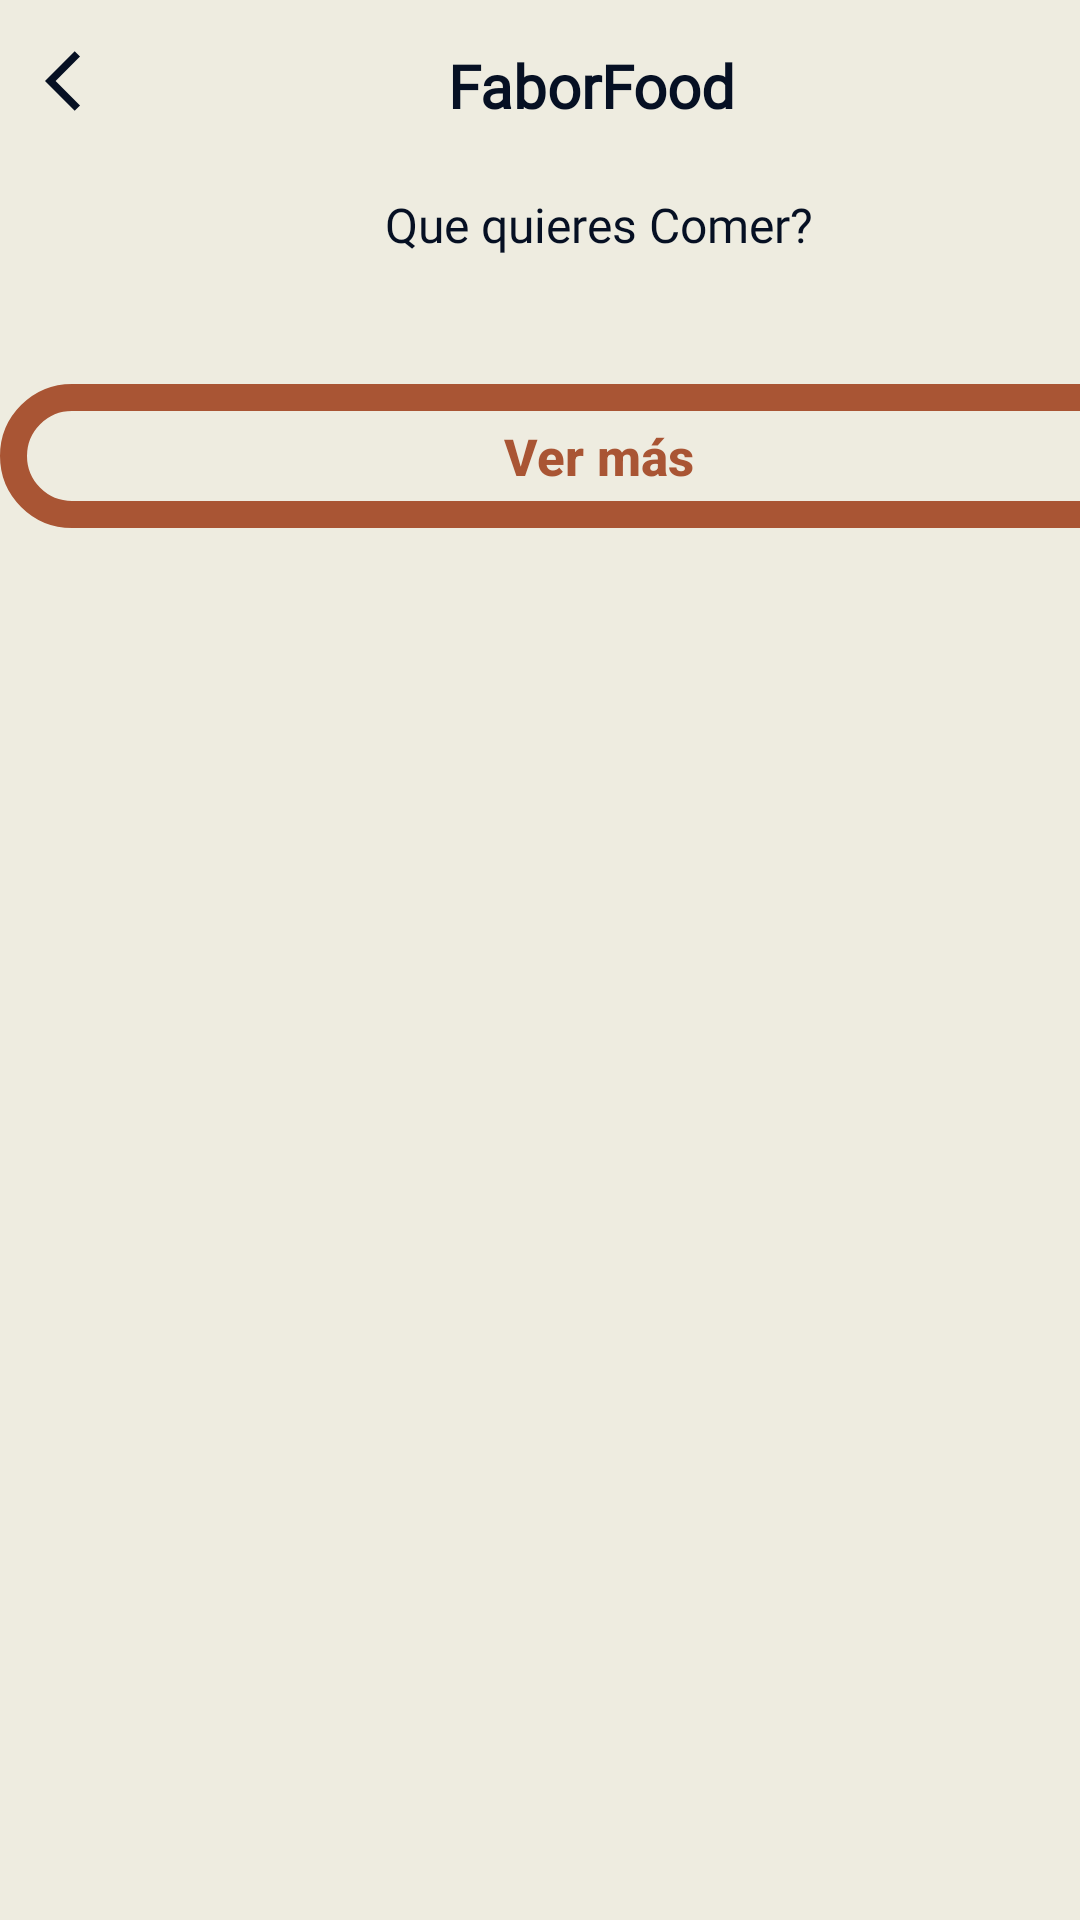

Write the Android layout XML for this screen, with the resource values it uses.
<!-- AndroidManifest.xml: application theme Theme.Faberfood -->
<!-- res/layout/activity_list_products.xml -->
<?xml version="1.0" encoding="utf-8"?>
<androidx.constraintlayout.widget.ConstraintLayout xmlns:android="http://schemas.android.com/apk/res/android"
    xmlns:app="http://schemas.android.com/apk/res-auto"
    xmlns:tools="http://schemas.android.com/tools"
    android:layout_width="match_parent"
    android:layout_height="match_parent"
    tools:context=".ListProductsActivity">

    <LinearLayout
        android:id="@+id/linearLayout"
        android:layout_width="match_parent"
        android:layout_height="wrap_content"
        android:orientation="horizontal"
        android:padding="15dp"
        tools:ignore="MissingConstraints"
        tools:layout_editor_absoluteX="0dp"
        tools:layout_editor_absoluteY="0dp">

        <ImageView
            android:id="@+id/backArrow"
            android:layout_width="wrap_content"
            android:layout_height="wrap_content"
            android:contentDescription="back"
            android:src="@drawable/baseline_arrow_back_ios_24" />

        <TextView
            android:id="@+id/textView"
            android:layout_width="316dp"
            android:layout_height="match_parent"
            android:fontFamily="@font/poppins"
            android:gravity="center"
            android:text="FaborFood"
            android:textAlignment="center"
            android:textColor="@color/darkBlue"
            android:textSize="20dp"
            android:textStyle="bold"
            tools:layout_editor_absoluteX="35dp"
            tools:layout_editor_absoluteY="-331dp" />

        <ImageView
            android:id="@+id/shoppingcart"
            android:layout_width="wrap_content"
            android:layout_height="wrap_content"
            android:contentDescription="back"
            android:src="@drawable/baseline_shopping_cart_24" />

    </LinearLayout>

    <LinearLayout
        android:layout_width="399dp"
        android:layout_height="723dp"
        android:orientation="vertical"
        app:layout_constraintTop_toBottomOf="@+id/linearLayout"
        tools:layout_editor_absoluteX="0dp">

        <TextView
            android:id="@+id/textView6"
            android:layout_width="match_parent"
            android:layout_height="42dp"
            android:text="Que quieres Comer?"
            android:fontFamily="@font/poppins"
            android:textAlignment="center"
            android:gravity="center"
            android:textSize="16sp" />

        <ScrollView
            android:layout_width="match_parent"
            android:layout_height="match_parent" >

            <LinearLayout
                android:layout_width="match_parent"
                android:layout_height="wrap_content"
                android:orientation="vertical">

                <androidx.recyclerview.widget.RecyclerView
                    android:id="@+id/productsRecyclerView"
                    android:layout_width="match_parent"
                    android:layout_height="match_parent" />

                <LinearLayout
                    android:layout_width="match_parent"
                    android:layout_height="match_parent"
                    android:padding="16dp"
                    android:orientation="vertical"/>

                <Button
                    android:id="@+id/buttonCheckout"
                    android:layout_width="match_parent"
                    android:layout_height="wrap_content"
                    android:background="@drawable/bottom_border"
                    android:text="Ver más"
                    android:textAllCaps="false"
                    android:textColor="@color/brown"
                    android:textSize="17dp"
                    android:textStyle="bold" />


            </LinearLayout>


        </ScrollView>
    </LinearLayout>

</androidx.constraintlayout.widget.ConstraintLayout>
<!-- resources referenced by this layout -->
<resources>
  <color name="brown">#A95534</color>
  <color name="darkBlue">#061023</color>
  <!-- drawable baseline_arrow_back_ios_24 (drawable) -->
  <vector android:height="24dp" android:tint="#061023"
      android:viewportHeight="24" android:viewportWidth="24"
      android:width="24dp" xmlns:android="http://schemas.android.com/apk/res/android">
      <path android:fillColor="@android:color/white" android:pathData="M11.67,3.87L9.9,2.1 0,12l9.9,9.9 1.77,-1.77L3.54,12z"/>
  </vector>
  <!-- drawable baseline_shopping_cart_24 (drawable) -->
  <vector android:height="24dp" android:tint="#061023"
      android:viewportHeight="24" android:viewportWidth="24"
      android:width="24dp" xmlns:android="http://schemas.android.com/apk/res/android">
      <path android:fillColor="@android:color/white" android:pathData="M7,18c-1.1,0 -1.99,0.9 -1.99,2S5.9,22 7,22s2,-0.9 2,-2 -0.9,-2 -2,-2zM1,2v2h2l3.6,7.59 -1.35,2.45c-0.16,0.28 -0.25,0.61 -0.25,0.96 0,1.1 0.9,2 2,2h12v-2L7.42,15c-0.14,0 -0.25,-0.11 -0.25,-0.25l0.03,-0.12 0.9,-1.63h7.45c0.75,0 1.41,-0.41 1.75,-1.03l3.58,-6.49c0.08,-0.14 0.12,-0.31 0.12,-0.48 0,-0.55 -0.45,-1 -1,-1L5.21,4l-0.94,-2L1,2zM17,18c-1.1,0 -1.99,0.9 -1.99,2s0.89,2 1.99,2 2,-0.9 2,-2 -0.9,-2 -2,-2z"/>
  </vector>
  <!-- drawable bottom_border (drawable) -->
  <?xml version="1.0" encoding="utf-8"?>
  <shape xmlns:android="http://schemas.android.com/apk/res/android">
      <stroke
          android:width="9dp"
          android:color="@color/brown" />
      <corners android:radius="25dp" />
  </shape>
  <style name="Theme.Faberfood" parent="Base.Theme.Faberfood" />
  <style name="Base.Theme.Faberfood" parent="Theme.Material3.DayNight.NoActionBar">
          
           <item name="colorPrimary">@color/yellow</item>
           <item name="colorPrimaryVariant">@color/brown</item>
  
          <item name="android:textColor">@color/darkBlue</item>
          <item name="android:background">@color/ligthGray</item>
  
          <item name="colorButtonNormal">@color/yellow</item>
      </style>
  <color name="yellow">#DFC140</color>
  <color name="ligthGray">#EEECE0</color>
</resources>
